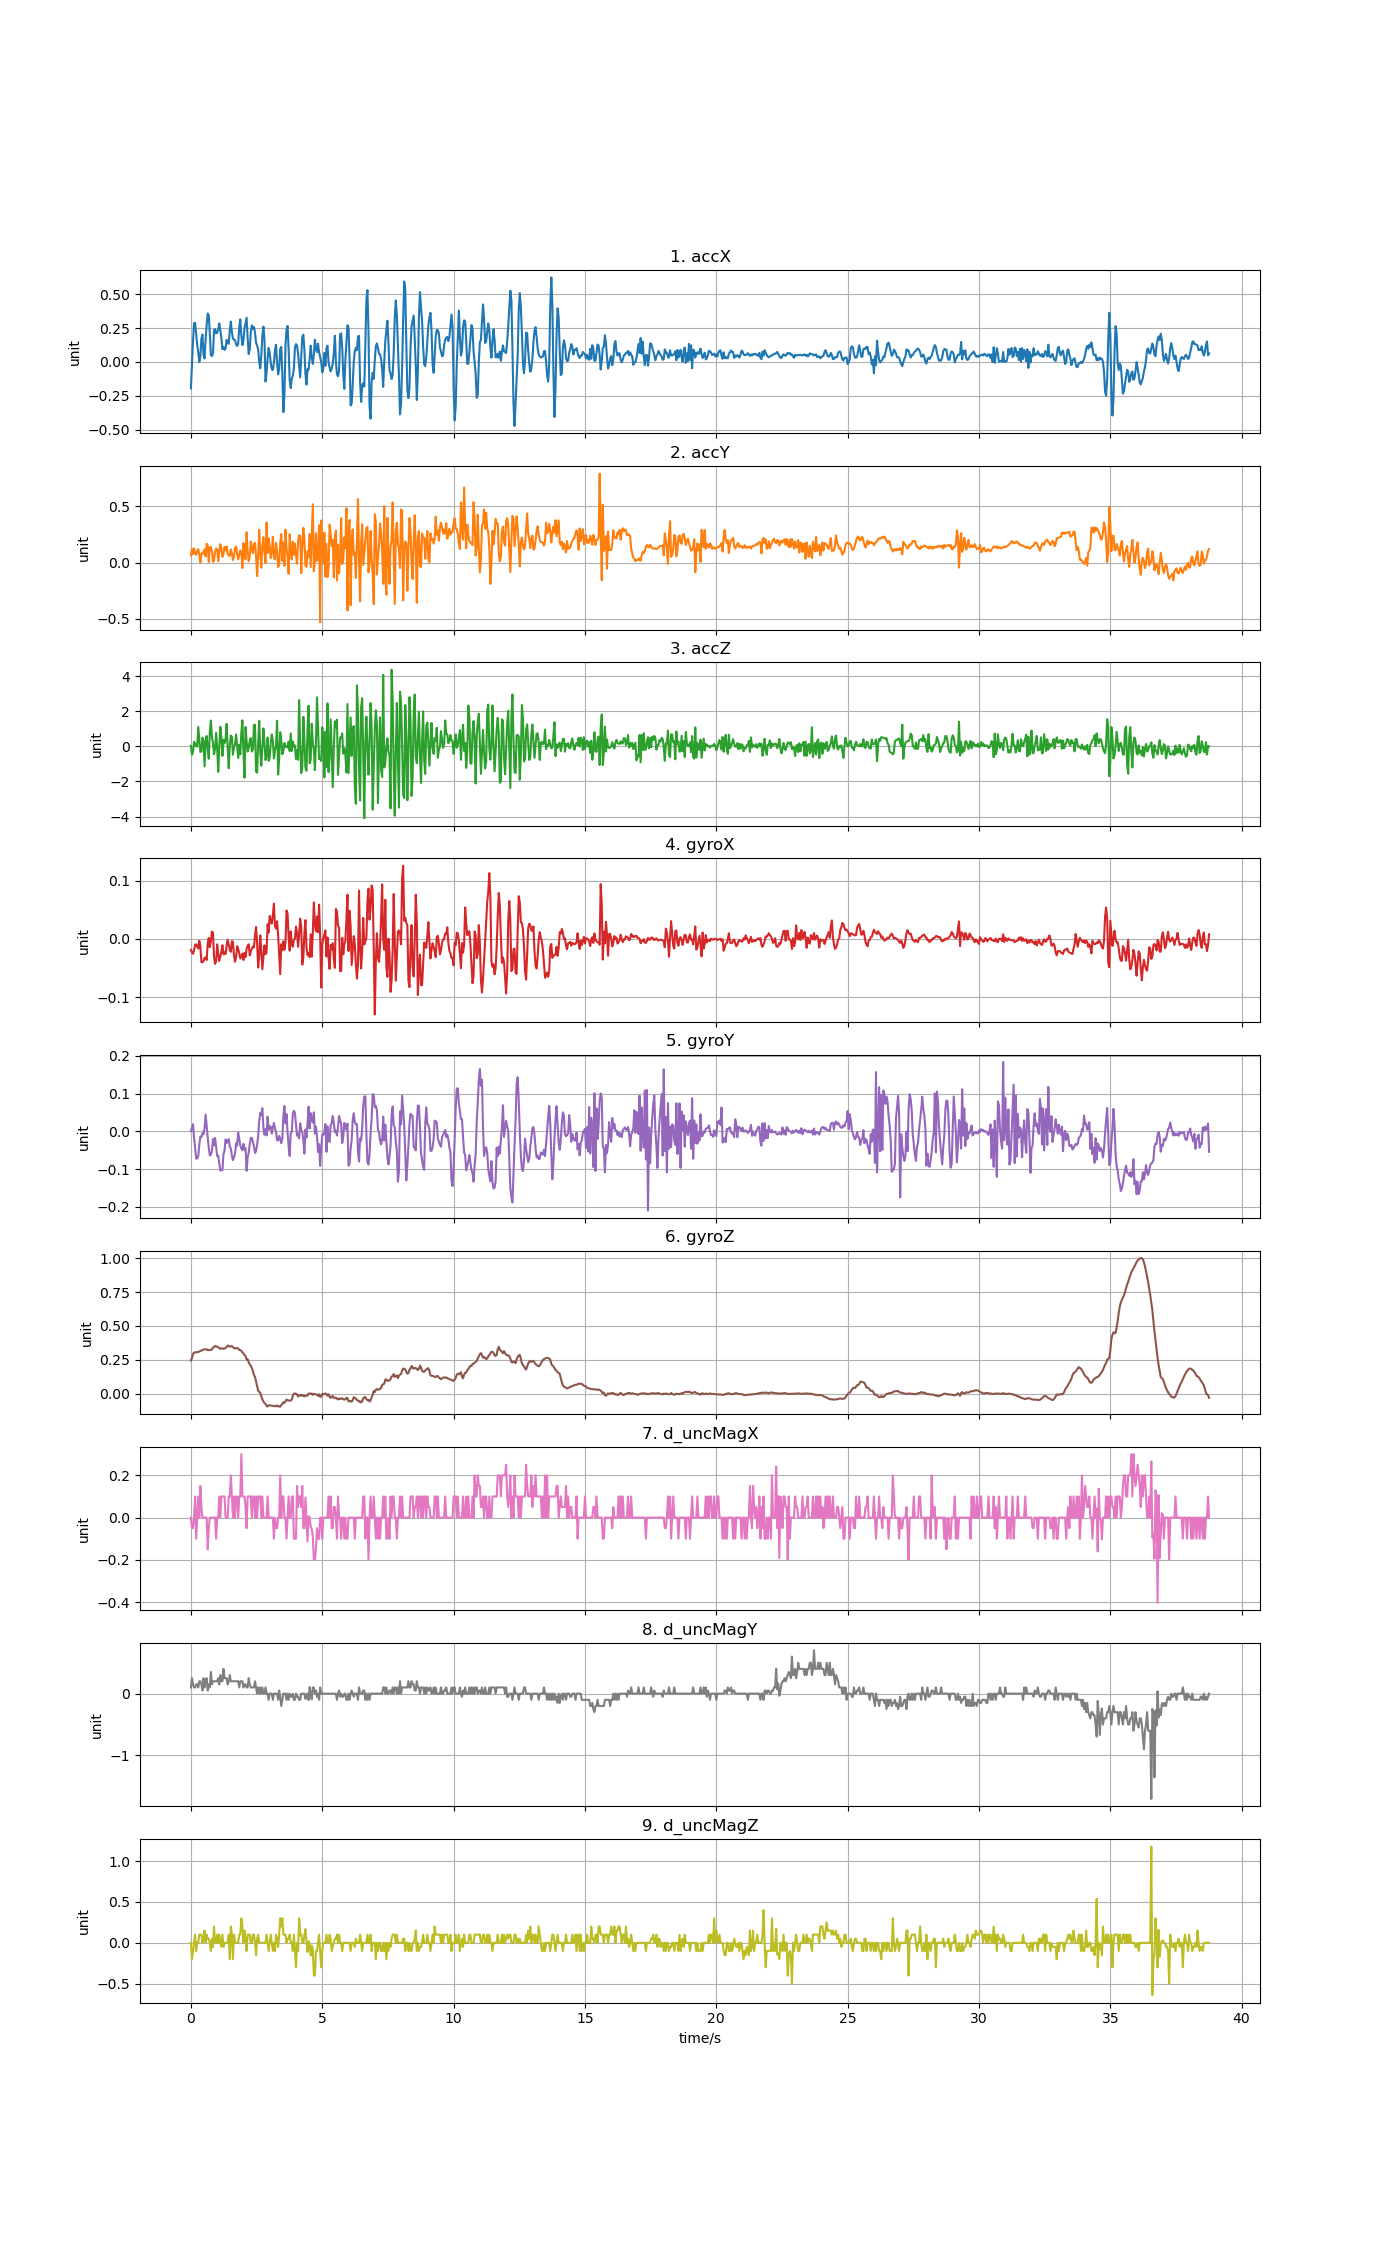

Values plotted in this chart, from the file beside it:
accX, accY, accZ, gyroX, gyroY, gyroZ, d_uncMagX, d_uncMagY, d_uncMagZ
-0.1958, 0.06345, 0.02729, -0.01894, 0.0007575, 0.2449, 0.0, 0.1, 0.0
-0.02837, 0.1215, -0.4851, -0.02322, 0.00931, 0.2638, -0.05, 0.25, -0.2
0.1532, 0.07428, -0.327, -0.02536, 0.01908, 0.2937, -0.05, 0.15, -0.1
0.2857, 0.1268, 0.2601, -0.01955, -0.01757, 0.3026, 0.0, 0.1, 0.0
0.288, 0.07985, 0.1602, -0.00978, -0.04261, 0.3059, 0.1, 0.09999, 0.1
0.2053, 0.07015, 0.01173, -0.009169, -0.07194, 0.3047, -0.1, 0.15, -0.1
0.125, 0.102, -0.008622, -0.01283, -0.07194, 0.3072, 0.0, 0.15, 0.0
0.07123, 0.1209, 1.105, -0.0165, -0.06522, 0.3084, 0.1, 0.1, 0.0
-0.001197, 0.06955, 0.3876, -0.00306, -0.03498, 0.3121, 0.0, 0.2, 0.1
0.03915, 0.001676, -0.3187, -0.01283, -0.0139, 0.3151, 0.15, 0.2, 0.09999
0.1726, 0.07506, -0.2887, -0.03971, -0.01513, 0.3176, 0.05, 0.15, 0.09999
0.2018, 0.0908, 0.4894, -0.04002, -0.00474, 0.3237, 0.0, 0.04999, 0.0
0.05148, 0.07997, 0.2787, -0.03788, -0.007795, 0.3261, 0.0, 0.25, 0.05
0.0249, 0.1178, -1.143, -0.03238, 0.008088, 0.3267, 0.0, 0.1, 0.15
0.1697, 0.05447, 0.3014, -0.03177, 0.04413, 0.3273, 0.0, 0.2, 0.0
0.2731, 0.1676, 0.5923, -0.03605, 0.01389, 0.3279, 0.0, 0.25, 0.1
0.3576, 0.1551, -0.1882, -0.007947, -0.0194, 0.3218, -0.15, 0.05, 0.05
0.3417, 0.006584, -0.7077, 0.001826, -0.04445, 0.3218, -0.05, 0.15, 0.05
0.2116, 0.1356, 0.815, -0.01406, -0.06399, 0.3231, 0.0, 0.1, 0.0
0.0486, 0.1404, 1.467, -0.004282, -0.06155, 0.3237, 0.0, 0.35, -0.1
0.04286, 0.1026, 0.5079, 0.01282, -0.05239, 0.3267, 0.0, 0.15, 0.05
0.0644, 0.006943, 0.2021, 0.01038, -0.02001, 0.3408, 0.0, 0.2, -0.05
0.2349, 0.01604, -0.4527, -0.03055, -0.03712, 0.3438, 0.0, 0.2, 0.2
0.2415, 0.1001, -0.1223, -0.04277, -0.01757, 0.3524, 0.0, 0.2, 0.0
0.2103, 0.1252, 0.7671, -0.03849, -0.04261, 0.3481, -0.1, 0.2, 0.0
0.2152, 0.1179, -0.1092, -0.009169, -0.06522, 0.3475, 0.0, 0.2, 0.1
0.2397, 0.01347, -1.452, -0.02566, -0.06399, 0.3432, 0.0, 0.25, 0.0
0.2837, 0.1001, -0.02897, -0.03788, -0.08476, 0.3347, 0.1, 0.15, 0.1
0.2319, 0.1644, 1.114, -0.02994, -0.1031, 0.331, 0.0, 0.3, 0.0
0.1739, 0.1239, 0.5025, -0.02169, -0.1031, 0.334, 0.1, 0.2, -0.05001
0.09433, 0.05148, -0.5479, -0.0107, -0.1022, 0.3347, 0.1, 0.2, 0.1
0.1116, 0.07614, 0.378, -0.02627, -0.06033, 0.331, 0.1, 0.4, -0.05
0.08823, 0.139, 0.1685, -0.02322, -0.05117, 0.3347, 0.1, 0.25, 0.0
0.1008, 0.1083, 0.4116, -0.02566, -0.02123, 0.3377, 0.0, 0.25, 0.0
0.1628, 0.1439, 1.278, -0.011, -0.03101, 0.3457, 0.0, 0.25, 0.0
0.1369, 0.07919, -0.08883, -0.001228, -0.02551, 0.356, 0.0, 0.15, 0.0
0.1337, 0.06219, -1.249, -0.00978, -0.02032, 0.3524, 0.1, 0.2, 0.1
0.2344, 0.06081, 0.03088, -0.01833, -0.04017, 0.3481, 0.1, 0.3, -0.2
0.2972, 0.1185, 0.6109, -0.022, -0.04506, 0.3487, 0.2, 0.2, 0.2
0.2176, 0.0832, 0.5325, -0.003671, -0.0643, 0.3521, 0.1, 0.2, 0.1
0.1717, 0.02358, -0.4797, -0.005198, -0.07621, 0.3438, 0.0, 0.2, -0.2
0.1648, 0.05195, 0.003948, -0.02872, -0.06888, 0.3365, 0.1, 0.2, 0.1
0.1598, 0.1251, 0.1039, -0.0391, -0.05819, 0.3334, 0.0, 0.2, 0.0
0.1295, 0.1437, 0.6701, -0.03116, -0.03162, 0.3368, 0.1, 0.2, 0.0
0.1176, 0.0808, 0.07039, -0.01222, -0.03742, 0.3371, 0.1, 0.2, 0.0
0.1342, 0.02849, -0.6598, -0.01711, -0.002297, 0.3334, 0.0, 0.2, 0.0
0.2546, 0.06788, 0.09074, -0.02444, -0.02001, 0.3231, 0.1, 0.1, 0.1
0.3139, 0.1089, -0.4515, -0.0336, -0.03773, 0.3218, 0.1, 0.2, 0.09998
0.1925, 0.0899, 0.7695, -0.02933, -0.04506, 0.3169, 0.3, 0.2, 0.3
0.124, -0.04776, 1.481, -0.02505, -0.04994, 0.3032, 0.1, 0.2, 0.2
0.1604, 0.1737, -0.278, -0.03605, -0.03284, 0.2974, 0.1, 0.1, 0.0
0.2498, 0.07242, -1.784, -0.02383, -0.04811, 0.2846, 0.1, 0.15, 0.15
0.2898, 0.02873, 1.097, -0.03085, -0.04445, 0.2785, 0.05, 0.15, 0.05001
0.3263, 0.2701, 0.323, -0.01711, -0.1043, 0.2516, -0.05, 0.1, -0.1
0.1766, 0.1012, -0.3013, -0.01222, -0.06827, 0.2549, 0.1, 0.1, 0.1
0.05758, 0.01305, -0.1092, -0.009169, -0.05605, 0.2314, 0.1, 0.25, 0.1
0.09242, 0.05339, 0.3146, -0.02811, -0.03406, 0.2161, 0.1, 0.15, 0.1
0.2185, 0.1879, 0.469, -0.02139, -0.01757, 0.2064, 0.1, 0.1, 0.0
0.2701, 0.1304, -0.2959, -0.0165, -0.01696, 0.1887, 0.0, 0.09999, 0.0
0.243, 0.0838, -0.1906, -0.01283, -0.02795, 0.1667, 0.1, 0.1, 0.09998
... 910 more rows
